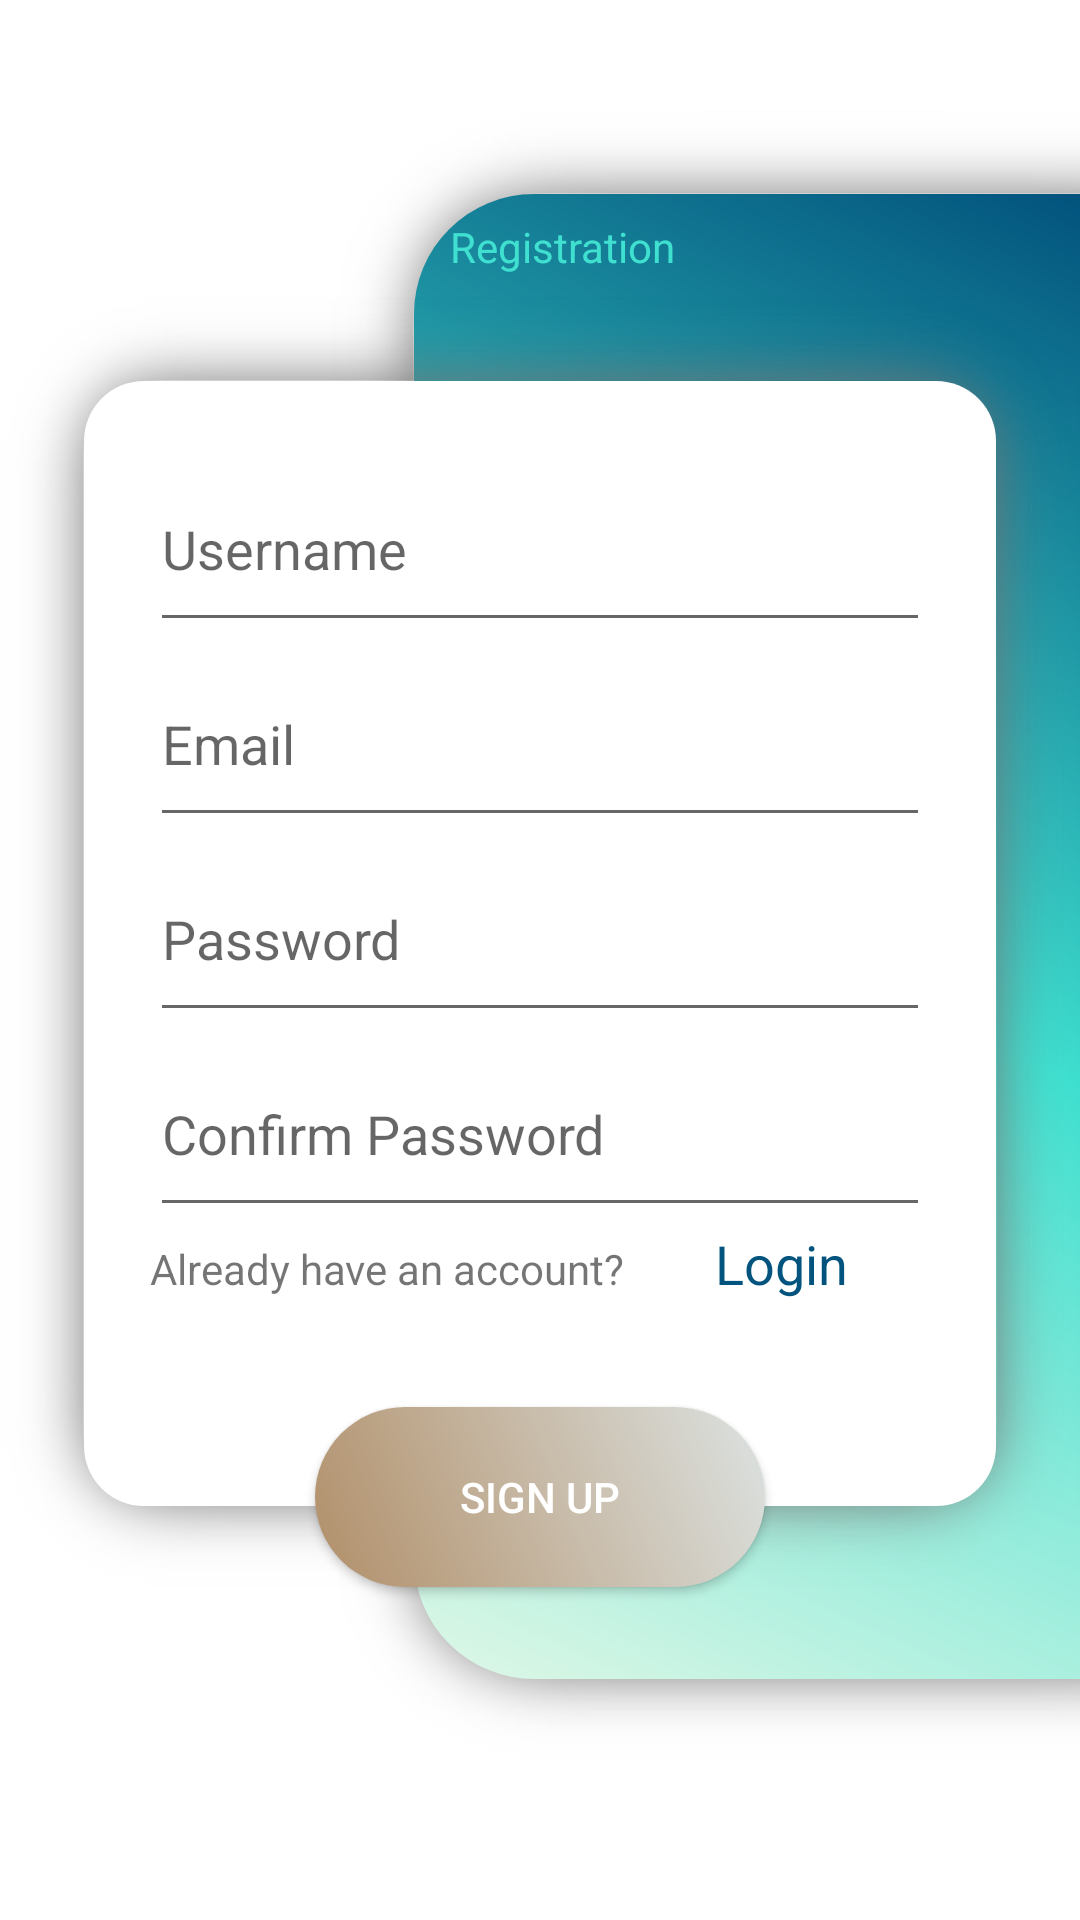

Write the Android layout XML for this screen, with the resource values it uses.
<!-- AndroidManifest.xml: application theme Theme.CS5520_Chatime -->
<!-- res/layout/sign_up.xml -->
<?xml version="1.0" encoding="utf-8"?>
<androidx.constraintlayout.widget.ConstraintLayout
    xmlns:android="http://schemas.android.com/apk/res/android"
    xmlns:app="http://schemas.android.com/apk/res-auto"
    xmlns:tools="http://schemas.android.com/tools"
    android:layout_width="match_parent"
    android:layout_height="match_parent">

    <RelativeLayout
        android:id="@+id/shape_right"
        android:layout_width="250dp"
        android:layout_height="550dp"
        android:background="@drawable/shape_right"
        app:layout_constraintBottom_toBottomOf="parent"
        app:layout_constraintEnd_toEndOf="parent"
        app:layout_constraintHorizontal_bias="1"
        app:layout_constraintStart_toStartOf="parent"
        app:layout_constraintTop_toTopOf="parent"
        app:layout_constraintVertical_bias="0.409" />

    <TextView
        android:layout_width="wrap_content"
        android:layout_height="wrap_content"
        android:text="Registration"
        android:textColor="@color/second_blue"
        app:layout_constraintTop_toTopOf="@id/shape_right"
        app:layout_constraintStart_toStartOf="@id/shape_right"
        app:layout_constraintBottom_toBottomOf="@id/shape_right"
        app:layout_constraintEnd_toEndOf="@id/shape_right"
        app:layout_constraintVertical_bias="0.05"
        app:layout_constraintHorizontal_bias="0.1"
        android:layout_marginStart="25dp"
        android:layout_marginTop="10dp"
        />

    <LinearLayout
        android:id="@+id/signup_field"
        android:layout_width="match_parent"
        android:layout_height="430dp"
        app:layout_constraintTop_toTopOf="@id/shape_right"
        app:layout_constraintBottom_toBottomOf="parent"
        android:layout_marginTop="50dp"
        android:background="@drawable/login_shape"
        app:layout_constraintVertical_bias="0.1"
        android:padding="50dp"
        android:orientation="vertical">

        <EditText
            android:id="@+id/signup_username"
            android:layout_width="match_parent"
            android:layout_height="65dp"
            android:hint="Username" />
        <EditText
            android:id="@+id/signup_email"
            android:layout_width="match_parent"
            android:layout_height="65dp"
            android:hint="Email" />

        <EditText
            android:id="@+id/signup_password"
            android:layout_width="match_parent"
            android:layout_height="65dp"
            android:hint="Password"
            android:inputType="textPassword" />
        <EditText
            android:id="@+id/signup_password_confirmed"
            android:layout_width="match_parent"
            android:layout_height="65dp"
            android:hint="Confirm Password"
            android:inputType="textPassword" />
    <LinearLayout
        android:layout_width="wrap_content"
        android:layout_height="wrap_content"
        android:orientation="horizontal">
        <TextView
            android:layout_width="match_parent"
            android:layout_height="50dp"
            android:gravity="left"
            android:text="Already have an account?" />

        <TextView
            android:id="@+id/signup_login_btn"
            android:layout_width="wrap_content"
            android:layout_height="50dp"
            android:gravity="right"
            android:paddingLeft="30dp"
            android:text="Login"
            android:textColor="@color/third_blue"
            android:textSize="18dp"
            android:onClick="onClick"
            android:clickable="true"/>
    </LinearLayout>


    </LinearLayout>

    <android.widget.Button
        android:id="@+id/signup_btn"
        android:layout_width="150dp"
        android:layout_height="60dp"
        android:background="@drawable/login_button_color"
        android:text="Sign up"
        android:textColor="@color/white"
        app:layout_constraintBottom_toBottomOf="@id/signup_field"
        app:layout_constraintEnd_toEndOf="parent"
        app:layout_constraintStart_toStartOf="parent" />

</androidx.constraintlayout.widget.ConstraintLayout>
<!-- resources referenced by this layout -->
<resources>
  <color name="second_blue">#3FE0D0</color>
  <color name="third_blue">#02537d</color>
  <color name="white">#FFFFFFFF</color>
  <!-- drawable login_button_color (drawable) -->
  <?xml version="1.0" encoding="utf-8"?>
  <shape xmlns:android="http://schemas.android.com/apk/res/android"
      android:shape="rectangle">
      <gradient android:angle="225"
          android:startColor="@color/buttom1"
          android:endColor="@color/buttom3" />
      <corners android:radius="80dp"/>
  
  </shape>
  <!-- drawable login_shape (drawable) -->
  <?xml version="1.0" encoding="utf-8"?>
  <layer-list xmlns:android="http://schemas.android.com/apk/res/android">
      <item android:drawable="@drawable/login_shadow" />
      <item>
              <shape android:shape="rectangle">
                  <corners android:radius="20dp" />
                  <solid android:color="@color/white" />
              </shape>
  
      </item>
  </layer-list>
  <!-- drawable shape_right (drawable) -->
  <?xml version="1.0" encoding="utf-8"?>
  <layer-list xmlns:android="http://schemas.android.com/apk/res/android">
      <item android:drawable="@drawable/right_shadow" />
      <item>
  
  
              <shape android:shape="rectangle">
                  <gradient android:angle="45"
                      android:startColor="@color/first_blue"
                      android:centerColor="@color/second_blue"
                      android:endColor="@color/third_blue" />
                  <corners android:topLeftRadius="40dp"
                      android:bottomLeftRadius="40dp" />
              </shape>
  
      </item>
  </layer-list>
  <style name="Theme.CS5520_Chatime" parent="Theme.MaterialComponents.DayNight.DarkActionBar">
          
          <item name="colorPrimary">@color/purple_500</item>
          <item name="colorPrimaryVariant">@color/purple_700</item>
          <item name="colorOnPrimary">@color/white</item>
          
          <item name="colorSecondary">@color/teal_200</item>
          <item name="colorSecondaryVariant">@color/teal_700</item>
          <item name="colorOnSecondary">@color/black</item>
          
          <item name="android:statusBarColor" tools:targetApi="l">?attr/colorPrimaryVariant</item>
          
      </style>
  <color name="buttom1">#dce2e1</color>
  <color name="buttom3">#b18f69</color>
  <color name="first_blue">#e0f7e6</color>
  <color name="purple_500">#FF6200EE</color>
  <color name="purple_700">#FF3700B3</color>
  <color name="teal_200">#FF03DAC5</color>
  <color name="teal_700">#FF018786</color>
  <color name="black">#FF000000</color>
</resources>
